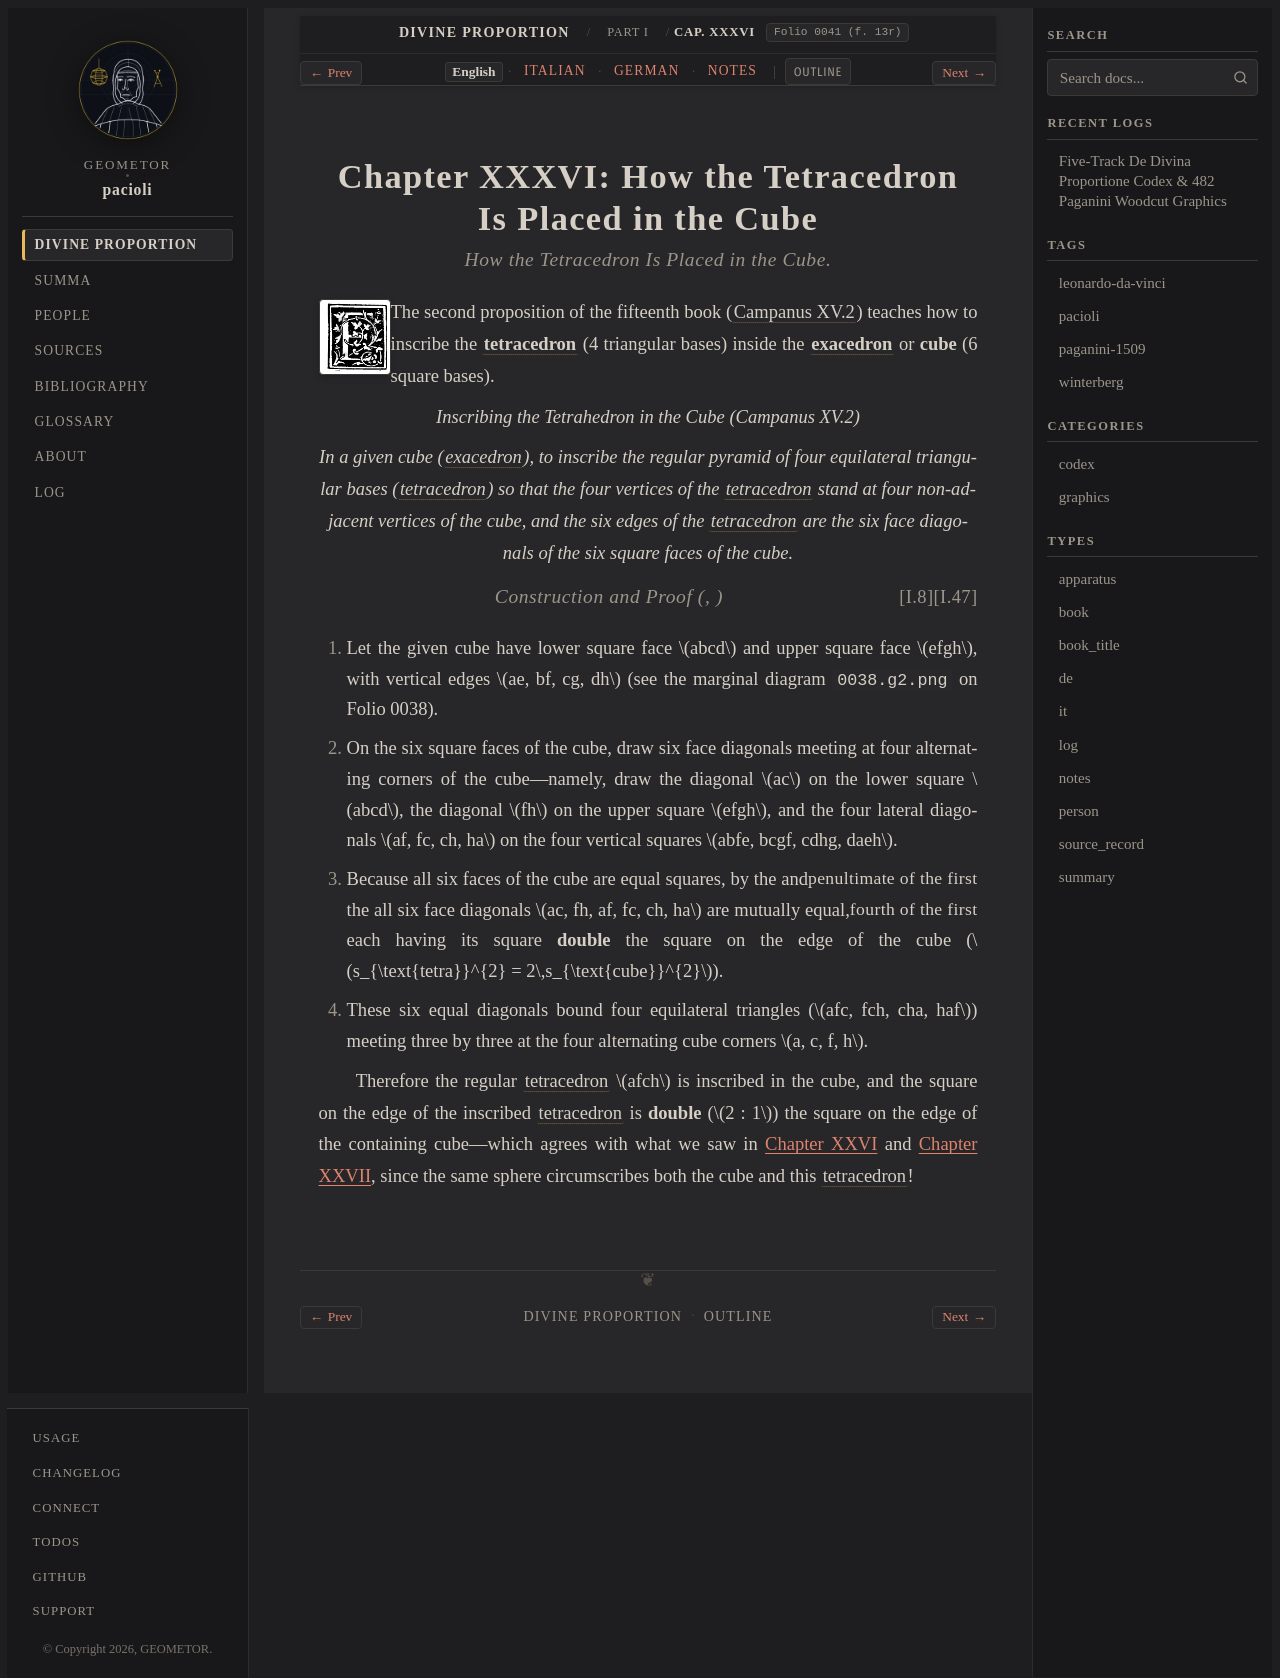

repository: geometor/pacioli · page: de_divina_proportione/compendio/cap_36/index.html · generator: sphinx

:tracks: English: index | Italian: it | German: de | Notes: notes
:layout: book
:canonical_id: Cap. XXXVI
:folio: 0041 (f. 13r)

.. _compendio-cap_36:
.. _compendio-cap_36-en:

Chapter XXXVI: How the Tetracedron Is Placed in the Cube
========================================================

.. rubric:: How the Tetracedron Is Placed in the Cube.

.. folio:: 0041 (f. 13r)
   :initial: 0041.c3.png

The second proposition of the fifteenth book (:cite:`Campanus XV.2 <campanus:euclid:XV.2>`) teaches how to inscribe the :term:`**tetracedron** <tetrahedron>` (4 triangular bases) inside the :term:`**exacedron** <exahedron>` or **cube** (6 square bases).

.. enunciation:: Inscribing the Tetrahedron in the Cube (Campanus XV.2)

   In a given cube (:term:`*exacedron* <exahedron>`), to inscribe the regular pyramid of four equilateral triangular bases (:term:`*tetracedron* <tetrahedron>`) so that the four vertices of the :term:`tetracedron <tetrahedron>` stand at four non-adjacent vertices of the cube, and the six edges of the :term:`tetracedron <tetrahedron>` are the six face diagonals of the six square faces of the cube.

.. rubric:: Construction and Proof (:just:`I.47`, :just:`I.8`)

.. assertion::

   1. Let the given cube have lower square face :math:`abcd` and upper square face :math:`efgh`, with vertical edges :math:`ae, bf, cg, dh` (see the marginal diagram ``0038.g2.png`` on Folio 0038).
   2. On the six square faces of the cube, draw six face diagonals meeting at four alternating corners of the cube—namely, draw the diagonal :math:`ac` on the lower square :math:`abcd`, the diagonal :math:`fh` on the upper square :math:`efgh`, and the four lateral diagonals :math:`af, fc, ch, ha` on the four vertical squares :math:`abfe, bcgf, cdhg, daeh`.
   3. Because all six faces of the cube are equal squares, by the :just:`penultimate of the first <I.47>` and the :just:`fourth of the first <I.4>` all six face diagonals :math:`ac, fh, af, fc, ch, ha` are mutually equal, each having its square **double** the square on the edge of the cube (:math:`s_{\text{tetra}}^{2} = 2\,s_{\text{cube}}^{2}`).
   4. These six equal diagonals bound four equilateral triangles (:math:`afc, fch, cha, haf`) meeting three by three at the four alternating cube corners :math:`a, c, f, h`.

Therefore the regular :term:`tetracedron <tetrahedron>` :math:`afch` is inscribed in the cube, and the square on the edge of the inscribed :term:`tetracedron <tetrahedron>` is **double** (:math:`2 : 1`) the square on the edge of the containing cube—which agrees with what we saw in :ref:`Chapter XXVI <compendio-cap_26-en>` and :ref:`Chapter XXVII <compendio-cap_27-en>`, since the same sphere circumscribes both the cube and this :term:`tetracedron <tetrahedron>`!

.. qed::
